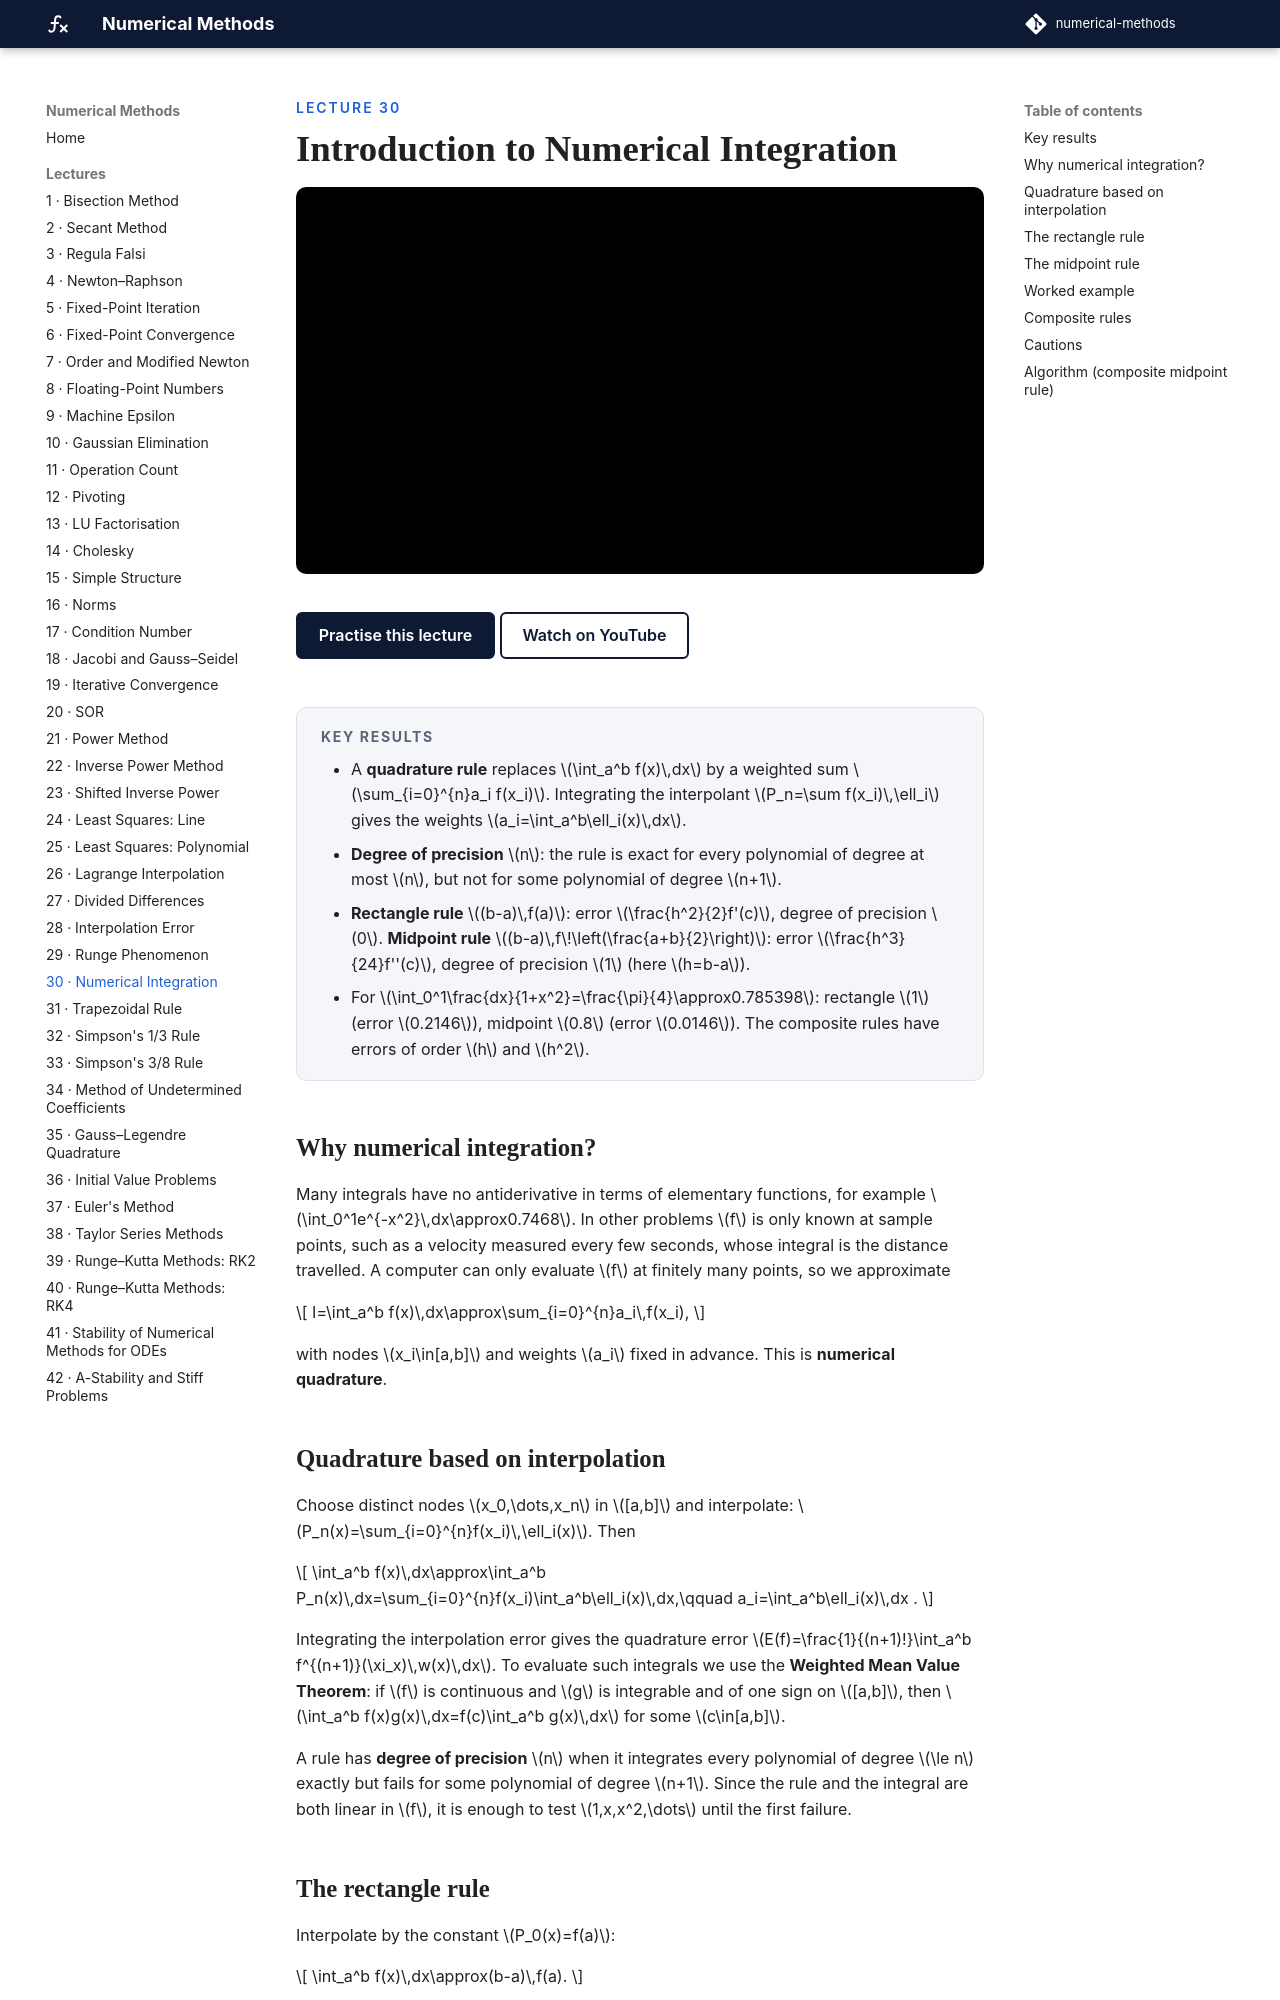

repository: biswarupbiswas/numerical-methods · page: lectures/lec30-integration-intro/index.html · generator: mkdocs

---
title: "Introduction to Numerical Integration"
---

<p class="nm-eyebrow">Lecture 30</p>

# Introduction to Numerical Integration

<iframe class="nm-video" src="https://www.youtube-nocookie.com/embed/iIriwn_vC5E" title="Lecture 30: Introduction to Numerical Integration" allow="accelerometer; clipboard-write; encrypted-media; gyroscope; picture-in-picture; web-share" referrerpolicy="strict-origin-when-cross-origin" allowfullscreen></iframe>

<div class="nm-actions" markdown>
[Practise this lecture](../practice/lec30_integration_intro.html){ .md-button .md-button--primary }
[Watch on YouTube](https://www.youtube.com/watch?v=iIriwn_vC5E){ .md-button }
</div>

<div class="nm-key" markdown>
#### Key results
- A **quadrature rule** replaces \(\int_a^b f(x)\,dx\) by a weighted sum \(\sum_{i=0}^{n}a_i f(x_i)\). Integrating the interpolant \(P_n=\sum f(x_i)\,\ell_i\) gives the weights \(a_i=\int_a^b\ell_i(x)\,dx\).
- **Degree of precision** \(n\): the rule is exact for every polynomial of degree at most \(n\), but not for some polynomial of degree \(n+1\).
- **Rectangle rule** \((b-a)\,f(a)\): error \(\frac{h^2}{2}f'(c)\), degree of precision \(0\). **Midpoint rule** \((b-a)\,f\!\left(\frac{a+b}{2}\right)\): error \(\frac{h^3}{24}f''(c)\), degree of precision \(1\) (here \(h=b-a\)).
- For \(\int_0^1\frac{dx}{1+x^2}=\frac{\pi}{4}\approx0.785398\): rectangle \(1\) (error \(0.2146\)), midpoint \(0.8\) (error \(0.0146\)). The composite rules have errors of order \(h\) and \(h^2\).
</div>

## Why numerical integration?

Many integrals have no antiderivative in terms of elementary functions, for example \(\int_0^1e^{-x^2}\,dx\approx0.7468\). In other problems \(f\) is only known at sample points, such as a velocity measured every few seconds, whose integral is the distance travelled. A computer can only evaluate \(f\) at finitely many points, so we approximate

\[
I=\int_a^b f(x)\,dx\approx\sum_{i=0}^{n}a_i\,f(x_i),
\]

with nodes \(x_i\in[a,b]\) and weights \(a_i\) fixed in advance. This is **numerical quadrature**.

## Quadrature based on interpolation

Choose distinct nodes \(x_0,\dots,x_n\) in \([a,b]\) and interpolate: \(P_n(x)=\sum_{i=0}^{n}f(x_i)\,\ell_i(x)\). Then

\[
\int_a^b f(x)\,dx\approx\int_a^b P_n(x)\,dx=\sum_{i=0}^{n}f(x_i)\int_a^b\ell_i(x)\,dx,\qquad a_i=\int_a^b\ell_i(x)\,dx .
\]

Integrating the interpolation error gives the quadrature error \(E(f)=\frac{1}{(n+1)!}\int_a^b f^{(n+1)}(\xi_x)\,w(x)\,dx\). To evaluate such integrals we use the **Weighted Mean Value Theorem**: if \(f\) is continuous and \(g\) is integrable and of one sign on \([a,b]\), then \(\int_a^b f(x)g(x)\,dx=f(c)\int_a^b g(x)\,dx\) for some \(c\in[a,b]\).

A rule has **degree of precision** \(n\) when it integrates every polynomial of degree \(\le n\) exactly but fails for some polynomial of degree \(n+1\). Since the rule and the integral are both linear in \(f\), it is enough to test \(1,x,x^2,\dots\) until the first failure.
